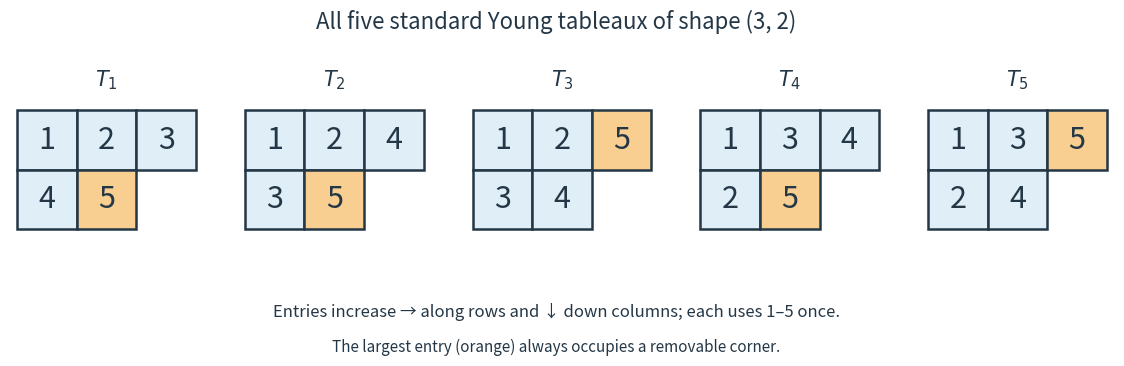

The script that saved this image:
"""Enumerate and draw all SYT of (3,2); write basename PNG in CWD.

Tested with Python 3.14.4, matplotlib 3.10.7 and numpy 2.3.5.
"""

from itertools import permutations
from math import factorial
from pathlib import Path

import matplotlib

matplotlib.use("Agg")
import matplotlib.pyplot as plt
from matplotlib.patches import Rectangle


SHAPE = (3, 2)
DARK = "#243746"


def enumerate_tableaux(shape):
    cells = [(i, j) for i, part in enumerate(shape) for j in range(part)]
    output = []
    for entries in permutations(range(1, sum(shape) + 1)):
        filling = dict(zip(cells, entries))
        if all(filling[i, j] < filling[i, j + 1]
               for i, j in cells if (i, j + 1) in filling) and all(
                filling[i, j] < filling[i + 1, j]
                for i, j in cells if (i + 1, j) in filling):
            output.append(tuple(tuple(filling[i, j] for j in range(part))
                                for i, part in enumerate(shape)))
    return output


def main():
    tableaux = enumerate_tableaux(SHAPE)
    expected = [((1, 2, 3), (4, 5)), ((1, 2, 4), (3, 5)),
                ((1, 2, 5), (3, 4)), ((1, 3, 4), (2, 5)),
                ((1, 3, 5), (2, 4))]
    assert tableaux == expected
    assert len(tableaux) == factorial(5) // 24 == 5
    fig, axes = plt.subplots(1, 5, figsize=(11.5, 3.7), dpi=120,
                             facecolor="white")
    for index, (ax, tableau) in enumerate(zip(axes, tableaux), 1):
        for i, row in enumerate(tableau):
            for j, entry in enumerate(row):
                face = "#f8cf91" if entry == 5 else "#e0eef7"
                ax.add_patch(Rectangle((j, i), 1, 1, facecolor=face,
                                       edgecolor=DARK, linewidth=1.8))
                ax.text(j + 0.5, i + 0.5, str(entry), ha="center", va="center",
                        fontsize=22, color=DARK)
        ax.set(xlim=(-0.12, 3.12), ylim=(2.15, -0.12), aspect="equal")
        ax.axis("off")
        ax.set_title(f"$T_{index}$", fontsize=15, color=DARK, pad=12)
    fig.suptitle("All five standard Young tableaux of shape (3, 2)",
                 fontsize=16, color=DARK, y=0.96)
    fig.text(0.5, 0.13, "Entries increase → along rows and ↓ down columns; each uses 1–5 once.",
             ha="center", fontsize=12, color=DARK)
    fig.text(0.5, 0.035, "The largest entry (orange) always occupies a removable corner.",
             ha="center", fontsize=11, color=DARK)
    fig.subplots_adjust(left=0.025, right=0.985, top=0.79, bottom=0.26,
                        wspace=0.18)
    fig.savefig(Path.cwd() / "standard-young-tableaux.png", facecolor="white",
                transparent=False)
    plt.close(fig)
    print(f"Enumerated {len(tableaux)} tableaux by checking all {factorial(5)} fillings.")


if __name__ == "__main__":
    main()
